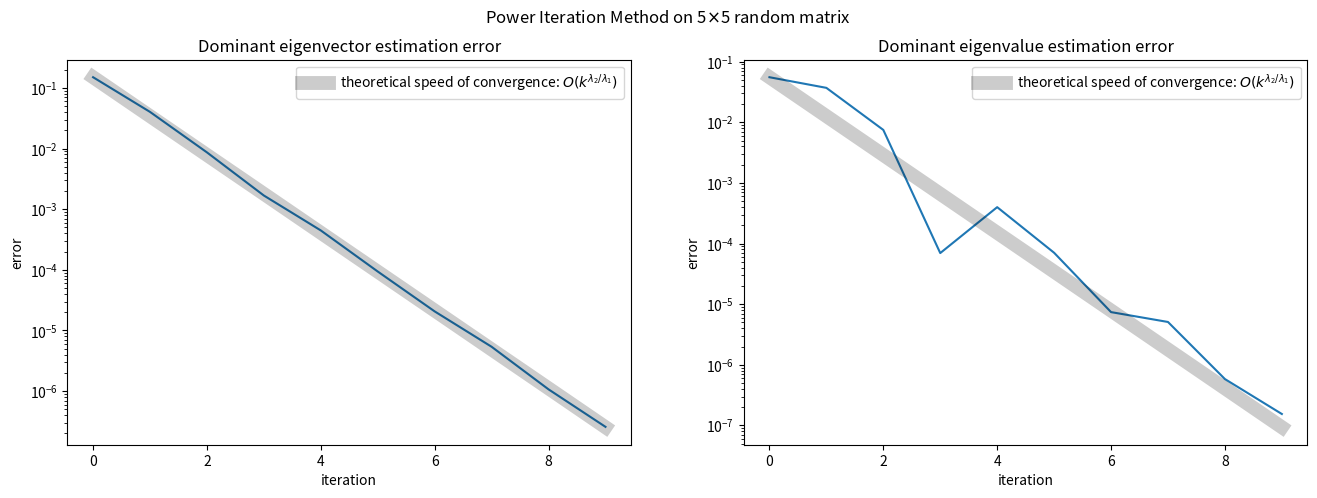
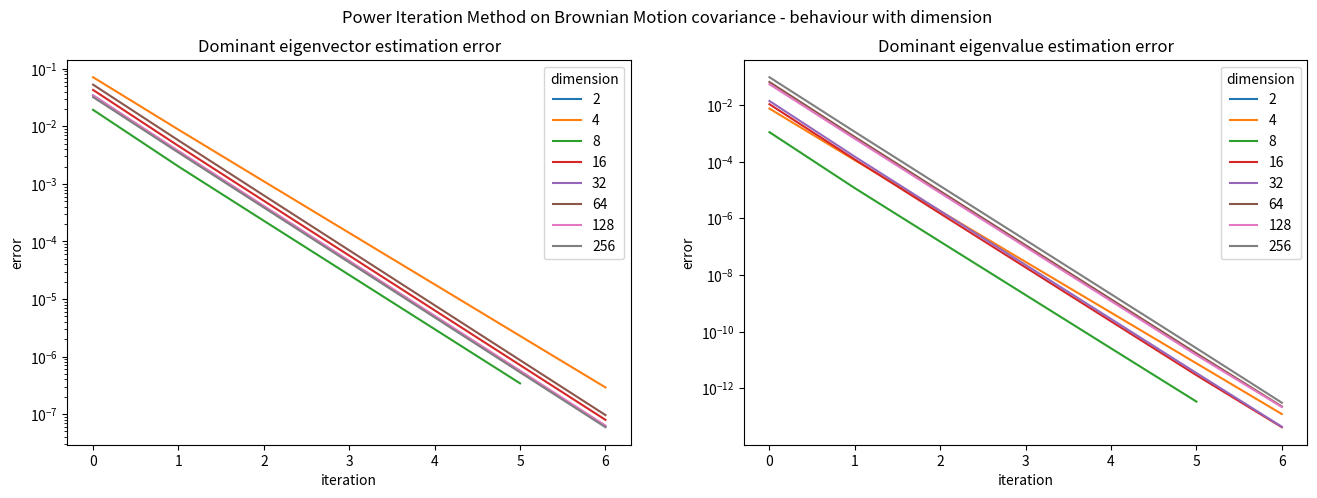

Generate these figures, in order, with matplotlib:
import numpy as np
import matplotlib.pyplot as plt

def power_iteration(A, num_iterations=1000, return_all = False):
    # Generate a random initial guess for the eigenvector
    n = A.shape[0]
    v = np.random.rand(n)
    eigvals = []; eigvecs = []
    # Perform power iteration
    for i in range(num_iterations):
        Av = np.dot(A, v)
        v_new = Av / np.linalg.norm(Av)  # Normalize the vector
        if return_all:
            eigvals.append( np.dot(v_new, np.dot(A, v_new)))
            eigvecs.append(v_new)
        if np.allclose(v, v_new):  # Check for convergence
            break
        v = v_new
    # Compute the corresponding eigenvalue
    eigenvalue = np.dot(v_new, np.dot(A, v_new))
    if return_all:
        return np.array(eigvecs), np.array(eigvals), i+1
    else:
        return v_new, eigenvalue, i+1
    


# ---------------------------------------------------- PART 1 ---------------------------------------------------- #
# verify rate of convergence of power iteration

# Generate a random matrix
d = 5  # Size of the matrix
A = np.random.rand(d, d)

# get the true eigendecomposition using numpy, and extract dominant ones
eigenvalues, eigenvectors = np.linalg.eig(A)
ixargsort = np.argsort(np.abs(eigenvalues))
dominant_eigenvalue = eigenvalues[ixargsort][-1]
dominant_eigenvector = eigenvectors[:, ixargsort][:, -1]
# get the ratio of the first two leading eigenvalues -- this determines the speed of convergence of the algorithm!
ratio = np.abs(eigenvalues[ixargsort][-2]/eigenvalues[ixargsort][-1])


# Run power iteration to find the dominant eigenvector and eigenvalue
num_iterations=1000
estimated_dominant_eigenvector, estimated_dominant_eigenvalue,stop_iter = power_iteration(A)
print('Stoped at {} iterations'.format(stop_iter))
print("Dominant Eigenvector:", estimated_dominant_eigenvector.round(3))
print("Dominant Eigenvalue:", estimated_dominant_eigenvalue.round(3))

seq_estimated_dominant_eigenvector, seq_estimated_dominant_eigenvalue, stop_iter = power_iteration(A, return_all = True)

fig, [axl,axr] = plt.subplots(figsize = (16,5), ncols=2)

eigvec_errors = [np.linalg.norm( v*np.sign(np.dot(dominant_eigenvector,v)) -dominant_eigenvector) for v in seq_estimated_dominant_eigenvector]
eigval_errors = [ np.linalg.norm(lam -dominant_eigenvalue) for lam in seq_estimated_dominant_eigenvalue]
axl.plot(np.arange(stop_iter),  eigvec_errors)
axr.plot(np.arange(stop_iter),  eigval_errors)

axl.plot(np.arange(stop_iter), [eigvec_errors[0]*ratio**k for k in np.arange(stop_iter)], alpha=.2, lw=10, c='k', label = 'theoretical speed of convergence: $O(k^{\lambda_2/\lambda_1})$')
axr.plot(np.arange(stop_iter), [eigval_errors[0]*ratio**k for k in np.arange(stop_iter)], alpha=.2, lw=10, c='k',  label = 'theoretical speed of convergence: $O(k^{\lambda_2/\lambda_1})$')

fig.suptitle('Power Iteration Method on {}$\\times${} random matrix'.format(d,d))
axl.legend()
axr.legend()
axl.set_title('Dominant eigenvector estimation error')
axr.set_title('Dominant eigenvalue estimation error')
axl.set_xlabel('iteration')
axr.set_xlabel('iteration')
axr.set_ylabel('error')
axl.set_ylabel('error')
axr.set_yscale('log')
axl.set_yscale('log')

plt.show()




# ---------------------------------------------------- PART 2 ---------------------------------------------------- #
# check behaviour with different dimensions

dimensions = [2,4,8,16,32,64,128,256]

fig, [axl, axr] = plt.subplots(figsize=(16, 5), ncols=2)
fig.suptitle('Power Iteration Method on Brownian Motion covariance - behaviour with dimension')

for d in dimensions:
    grid = np.linspace(0, 1, d)
    A = np.array([[min(s, t) for t in grid] for s in grid])

    seq_estimated_dominant_eigenvector, seq_estimated_dominant_eigenvalue, stop_iter = power_iteration(A, return_all=True)
    eigenvalues, eigenvectors = np.linalg.eig(A)
    ixargsort = np.argsort(np.abs(eigenvalues))
    dominant_eigenvalue = eigenvalues[ixargsort][-1]
    dominant_eigenvector = eigenvectors[:, ixargsort][:, -1]
    axl.plot(np.arange(stop_iter), [np.linalg.norm(v * np.sign(np.dot(dominant_eigenvector, v)) - dominant_eigenvector) for v in seq_estimated_dominant_eigenvector], label=str(d))
    axr.plot(np.arange(stop_iter), [np.linalg.norm(lam - dominant_eigenvalue) for lam in seq_estimated_dominant_eigenvalue], label=str(d))

axl.legend(title='dimension')
axr.legend(title='dimension')
axl.set_title('Dominant eigenvector estimation error')
axr.set_title('Dominant eigenvalue estimation error')
axl.set_xlabel('iteration')
axr.set_xlabel('iteration')
axr.set_ylabel('error')
axl.set_ylabel('error')
axr.set_yscale('log')
axl.set_yscale('log')

plt.show()
